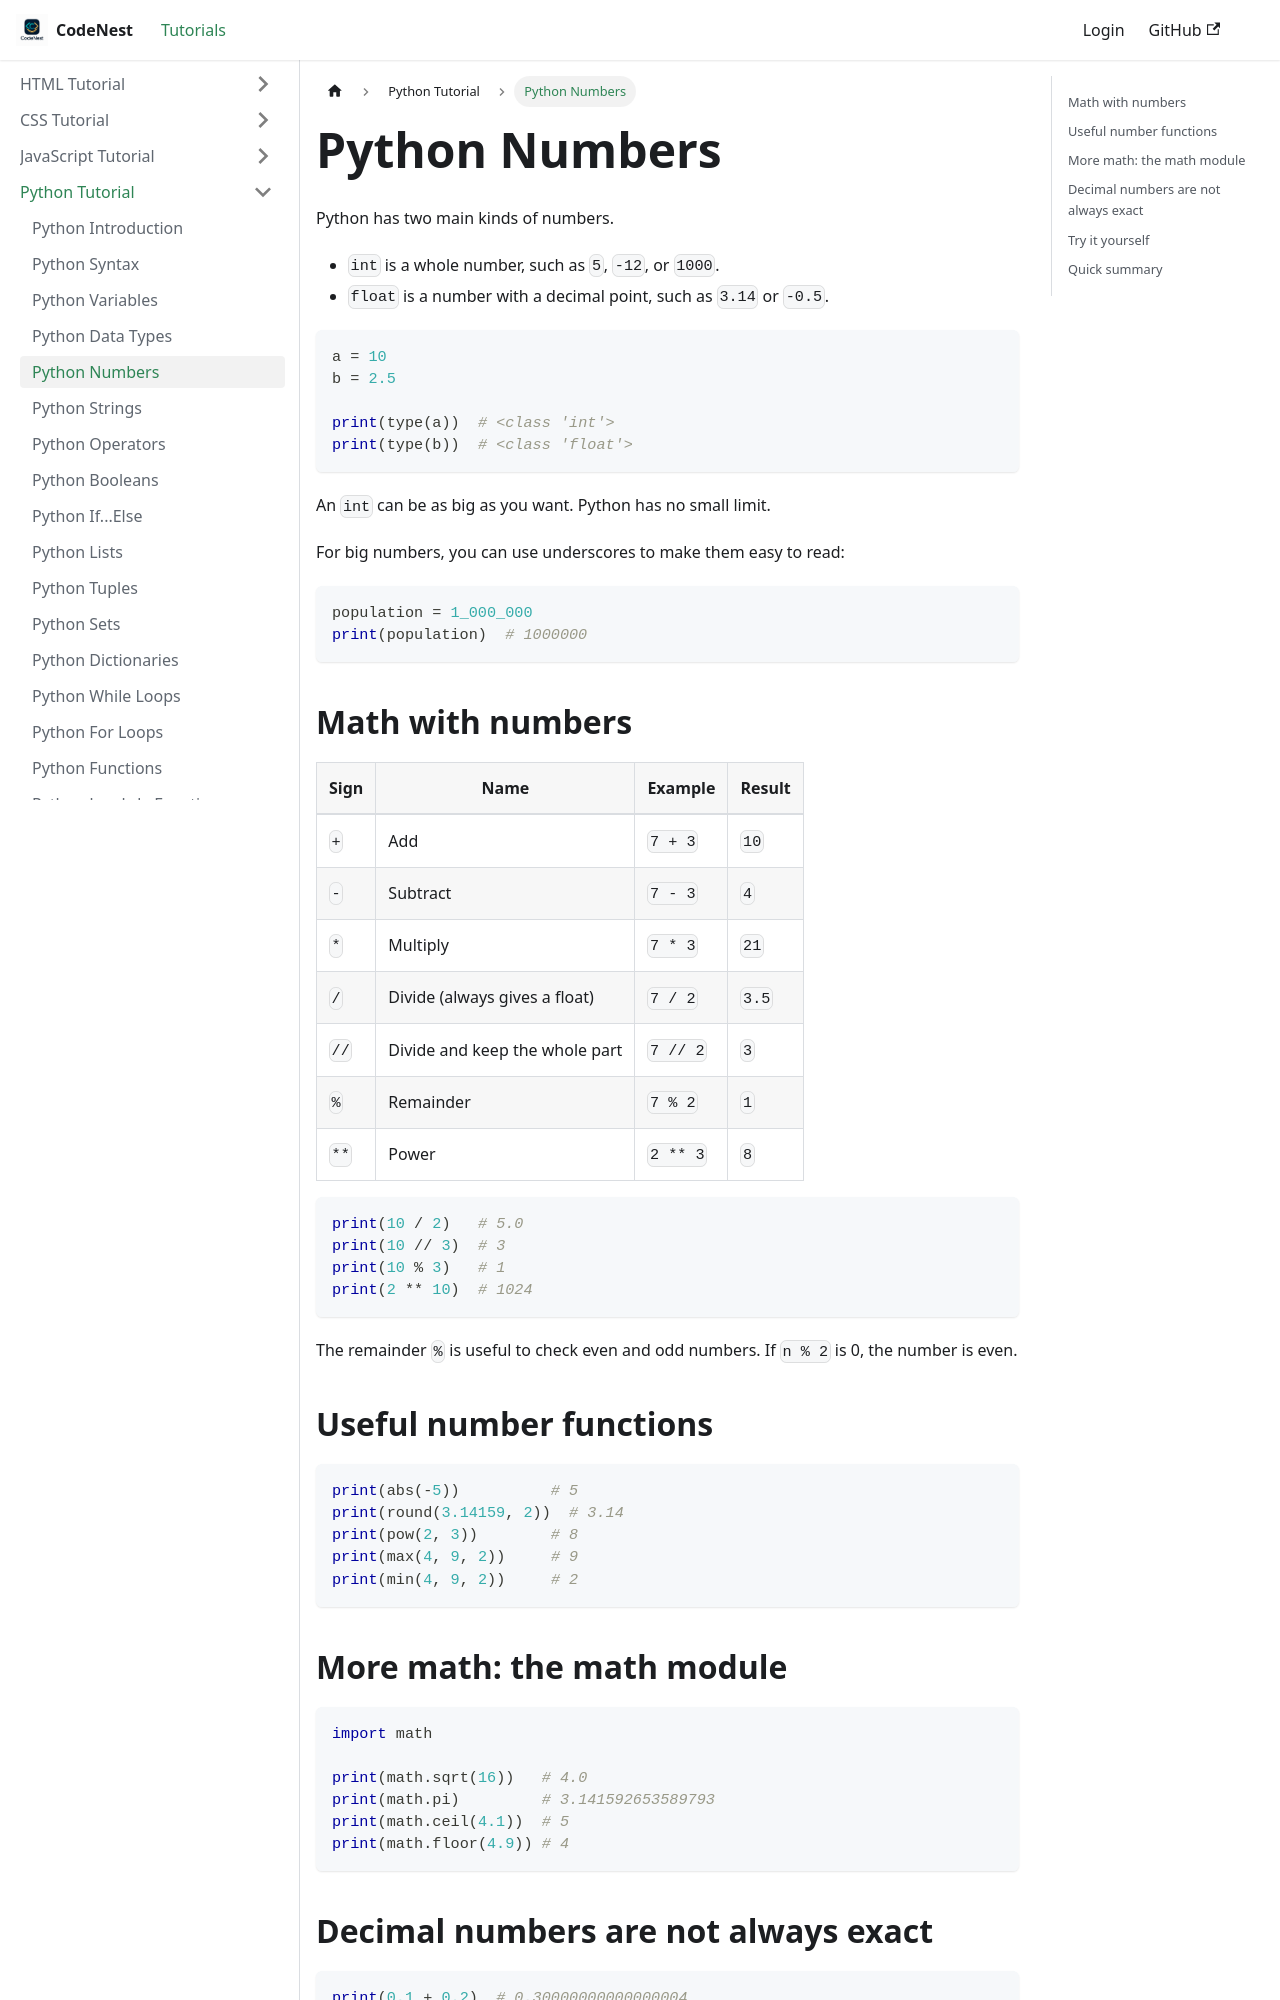

repository: adnankhan112/codenest · page: docs/python/python-numbers.html · generator: docusaurus

---
title: "Python Numbers"
sidebar_position: -26
---

# Python Numbers

Python has two main kinds of numbers.

- `int` is a whole number, such as `5`, `-12`, or `1000`.
- `float` is a number with a decimal point, such as `3.14` or `-0.5`.

```python
a = 10
b = 2.5

print(type(a))  # <class 'int'>
print(type(b))  # <class 'float'>
```

An `int` can be as big as you want. Python has no small limit.

For big numbers, you can use underscores to make them easy to read:

```python
population = 1_000_000
print(population)  # 1000000
```

## Math with numbers

| Sign | Name | Example | Result |
| --- | --- | --- | --- |
| `+` | Add | `7 + 3` | `10` |
| `-` | Subtract | `7 - 3` | `4` |
| `*` | Multiply | `7 * 3` | `21` |
| `/` | Divide (always gives a float) | `7 / 2` | `3.5` |
| `//` | Divide and keep the whole part | `7 // 2` | `3` |
| `%` | Remainder | `7 % 2` | `1` |
| `**` | Power | `2 ** 3` | `8` |

```python
print(10 / 2)   # 5.0
print(10 // 3)  # 3
print(10 % 3)   # 1
print(2 ** 10)  # 1024
```

The remainder `%` is useful to check even and odd numbers. If `n % 2` is 0, the number is even.

## Useful number functions

```python
print(abs(-5))          # 5
print(round(3.14159, 2))  # 3.14
print(pow(2, 3))        # 8
print(max(4, 9, 2))     # 9
print(min(4, 9, 2))     # 2
```

## More math: the math module

```python
import math

print(math.sqrt(16))   # 4.0
print(math.pi)         # 3.141592653589793
print(math.ceil(4.1))  # 5
print(math.floor(4.9)) # 4
```
